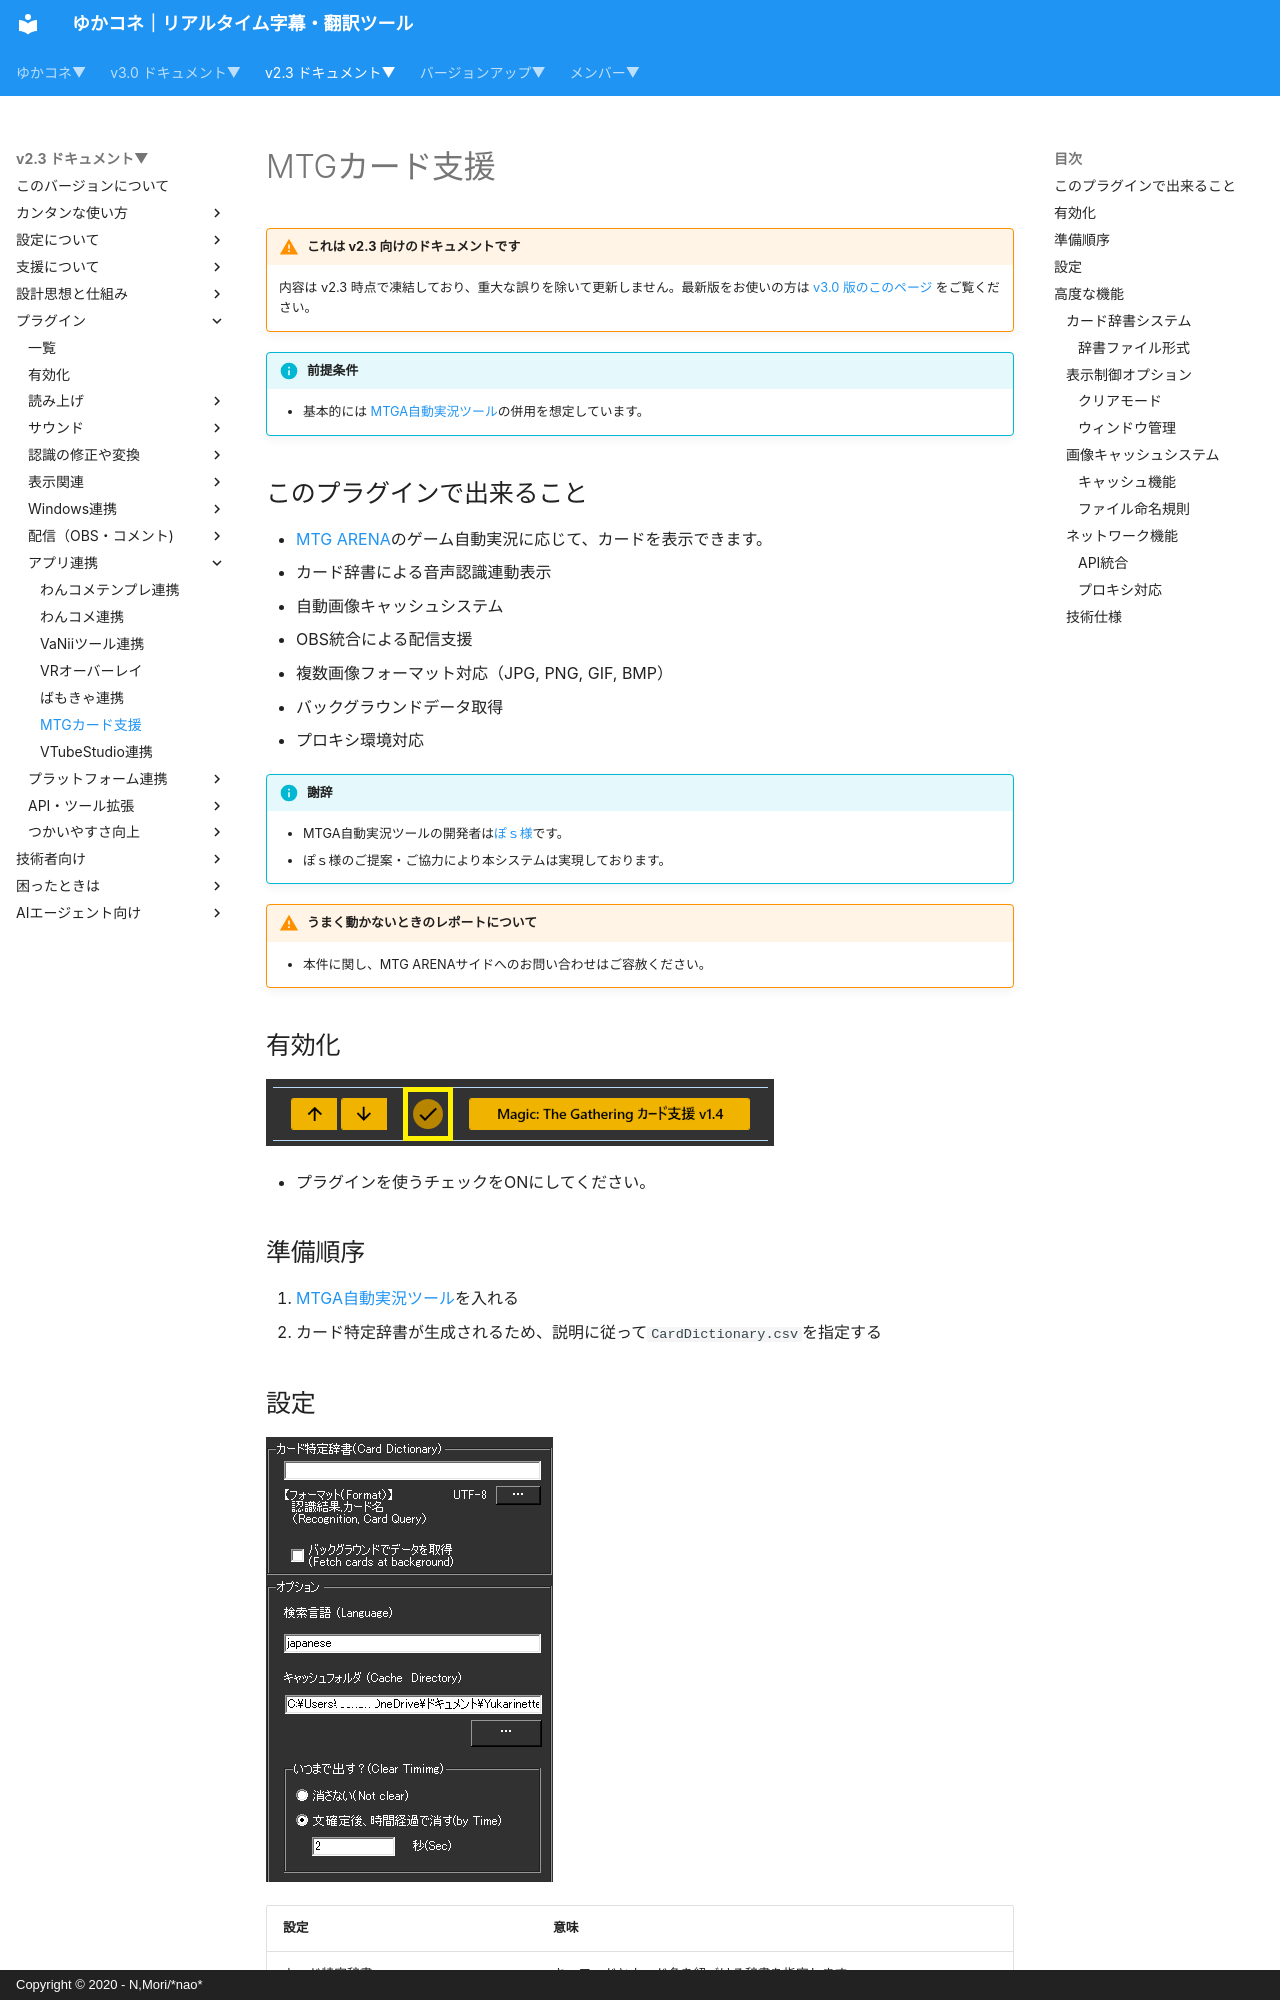

repository: nmori/yncneo-Docs-Src · page: v2.3/plugin/plugin_MTGCard/index.html · generator: mkdocs · copyright: Copyright © 2020 - N,Mori/*nao*

<!-- version-banner -->
!!! warning "これは v2.3 向けのドキュメントです"
    内容は v2.3 時点で凍結しており、重大な誤りを除いて更新しません。最新版をお使いの方は [v3.0 版のこのページ](../../v3.0/plugin/plugin_MTGCard.md) をご覧ください。

!!! Info "前提条件"
    * 基本的には [MTGA自動実況ツール](https://github.com/poslogithub/binary-dist/tree/main/mtga-commentary-automation)の併用を想定しています。


## このプラグインで出来ること

* [MTG ARENA](https://mtg-jp.com/mtgarena/)のゲーム自動実況に応じて、カードを表示できます。
* カード辞書による音声認識連動表示
* 自動画像キャッシュシステム
* OBS統合による配信支援
* 複数画像フォーマット対応（JPG, PNG, GIF, BMP）
* バックグラウンドデータ取得
* プロキシ環境対応

!!! Info "謝辞"
    * MTGA自動実況ツールの開発者は[ぽｓ様](https://twitter.com/poslog)です。
    * ぽｓ様のご提案・ご協力により本システムは実現しております。

!!! Warning "うまく動かないときのレポートについて"
    * 本件に関し、MTG ARENAサイドへのお問い合わせはご容赦ください。

##　有効化

![MTGA](images/plugin_MTGCard_p1.png)

* プラグインを使うチェックをONにしてください。

## 準備順序
1. [MTGA自動実況ツール](https://github.com/poslogithub/binary-dist/tree/main/mtga-commentary-automation)を入れる
2. カード特定辞書が生成されるため、説明に従って``CardDictionary.csv``を指定する
